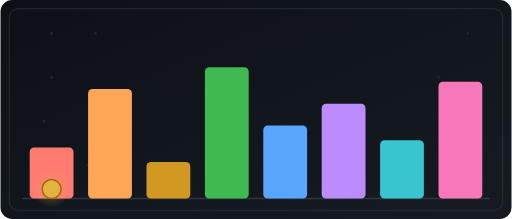
t = 0.00 s
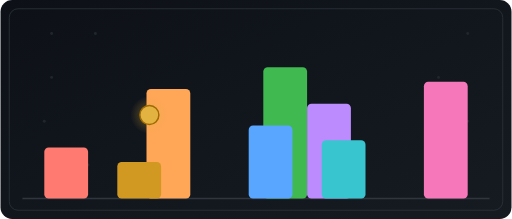
t = 1.00 s
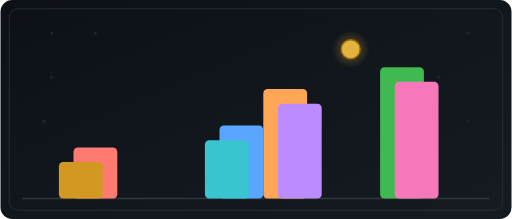
t = 3.00 s
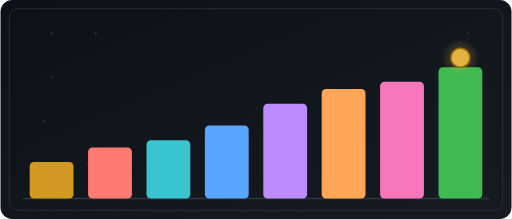
t = 4.00 s
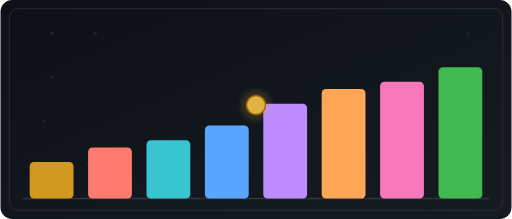
t = 5.60 s
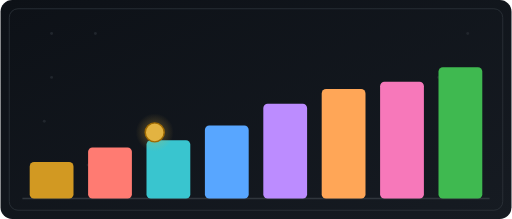
t = 6.40 s

The animated SVG that drew these frames (rendered in a browser with its animation timeline set to each time). Animation: 10 SMIL elements (animate=8,animateMotion=2); one cycle of 8.00 s, repeats indefinitely.

<svg xmlns="http://www.w3.org/2000/svg" viewBox="0 0 700 300" width="700" height="300" role="img" aria-label="Топка, която подскача по пода на случаен принцип, докато цветните ленти се подреждат, а после се търкаля от най-високата надолу">
  <defs>
    <linearGradient id="bg" x1="0" y1="0" x2="1" y2="1">
      <stop offset="0%" stop-color="#0d1117"/>
      <stop offset="100%" stop-color="#161b22"/>
    </linearGradient>
    <radialGradient id="ballGlow" cx="50%" cy="50%" r="50%">
      <stop offset="0%" stop-color="#e3b341" stop-opacity="0.4"/>
      <stop offset="100%" stop-color="#e3b341" stop-opacity="0"/>
    </radialGradient>
  </defs>

  <!-- фон и рамка (всичко остава вътре в очертанията) -->
  <rect width="700" height="300" rx="16" fill="url(#bg)"/>
  <rect x="12" y="12" width="676" height="276" rx="12" fill="none" stroke="#30363d"/>

  <!-- тиха точкова решетка -->
  <g fill="#21262d">
    <circle cx="70" cy="46" r="2"/><circle cx="130" cy="46" r="2"/><circle cx="70" cy="106" r="2"/>
    <circle cx="640" cy="46" r="2"/><circle cx="600" cy="106" r="2"/><circle cx="640" cy="166" r="2"/>
    <circle cx="60" cy="166" r="2"/><circle cx="120" cy="226" r="2"/>
  </g>

  <!-- под: топката се докосва до него при всеки подскок -->
  <line x1="30" y1="272" x2="670" y2="272" stroke="#30363d" stroke-width="2"/>

  <!-- лентите: докато топката подскача по пода, те се подреждат
       в нарастващ ред (до 50% от цикъла), стоят наредени, докато топката
       се търкаля по върховете им, и после се разбъркват отново -->
  <rect x="40"  y="202" width="60" height="70"  rx="6" fill="#ff7b72">
    <animate attributeName="x" values="40;120;120;40" keyTimes="0;0.5;0.9;1" dur="8s" repeatCount="indefinite"/>
  </rect>
  <rect x="120" y="122" width="60" height="150" rx="6" fill="#ffa657">
    <animate attributeName="x" values="120;440;440;120" keyTimes="0;0.5;0.9;1" dur="8s" repeatCount="indefinite"/>
  </rect>
  <rect x="200" y="222" width="60" height="50"  rx="6" fill="#d29922">
    <animate attributeName="x" values="200;40;40;200" keyTimes="0;0.5;0.9;1" dur="8s" repeatCount="indefinite"/>
  </rect>
  <rect x="280" y="92"  width="60" height="180" rx="6" fill="#3fb950">
    <animate attributeName="x" values="280;600;600;280" keyTimes="0;0.5;0.9;1" dur="8s" repeatCount="indefinite"/>
  </rect>
  <rect x="360" y="172" width="60" height="100" rx="6" fill="#58a6ff">
    <animate attributeName="x" values="360;280;280;360" keyTimes="0;0.5;0.9;1" dur="8s" repeatCount="indefinite"/>
  </rect>
  <rect x="440" y="142" width="60" height="130" rx="6" fill="#bc8cff">
    <animate attributeName="x" values="440;360;360;440" keyTimes="0;0.5;0.9;1" dur="8s" repeatCount="indefinite"/>
  </rect>
  <rect x="520" y="192" width="60" height="80"  rx="6" fill="#39c5cf">
    <animate attributeName="x" values="520;200;200;520" keyTimes="0;0.5;0.9;1" dur="8s" repeatCount="indefinite"/>
  </rect>
  <rect x="600" y="112" width="60" height="160" rx="6" fill="#f778ba">
    <animate attributeName="x" values="600;520;520;600" keyTimes="0;0.5;0.9;1" dur="8s" repeatCount="indefinite"/>
  </rect>

  <!-- пътят на единствената топка:
       фаза A (0 → 50%): пет подскока по пода — всеки докосва пода и се отскача нагоре;
       последното отскачане я изстрелва върху най-високата лента, точно когато
       лентите се подредят;
       фаза B (50% → 90%): търкаляне от най-високата лента надолу по всички;
       фаза C (90% → 1): подскок от най-ниската лента обратно на пода -->
  <circle r="26" fill="url(#ballGlow)">
    <animateMotion dur="8s" repeatCount="indefinite"
      keyPoints="0;0.7279;0.9752;1" keyTimes="0;0.5;0.9;1"
      path="M70 259 Q127.5 -30 185 259 Q242.5 -110 300 259 Q357.5 -50 415 259 Q472.5 -130 530 259 Q585 45 630 79 L550 99 L470 109 L390 129 L310 159 L230 179 L150 189 L70 209 Q95 245 70 259"/>
  </circle>

  <!-- самата топка -->
  <circle r="13" fill="#e3b341" stroke="#9e6a03" stroke-width="2">
    <animateMotion dur="8s" repeatCount="indefinite"
      keyPoints="0;0.7279;0.9752;1" keyTimes="0;0.5;0.9;1"
      path="M70 259 Q127.5 -30 185 259 Q242.5 -110 300 259 Q357.5 -50 415 259 Q472.5 -130 530 259 Q585 45 630 79 L550 99 L470 109 L390 129 L310 159 L230 179 L150 189 L70 209 Q95 245 70 259"/>
  </circle>
</svg>
